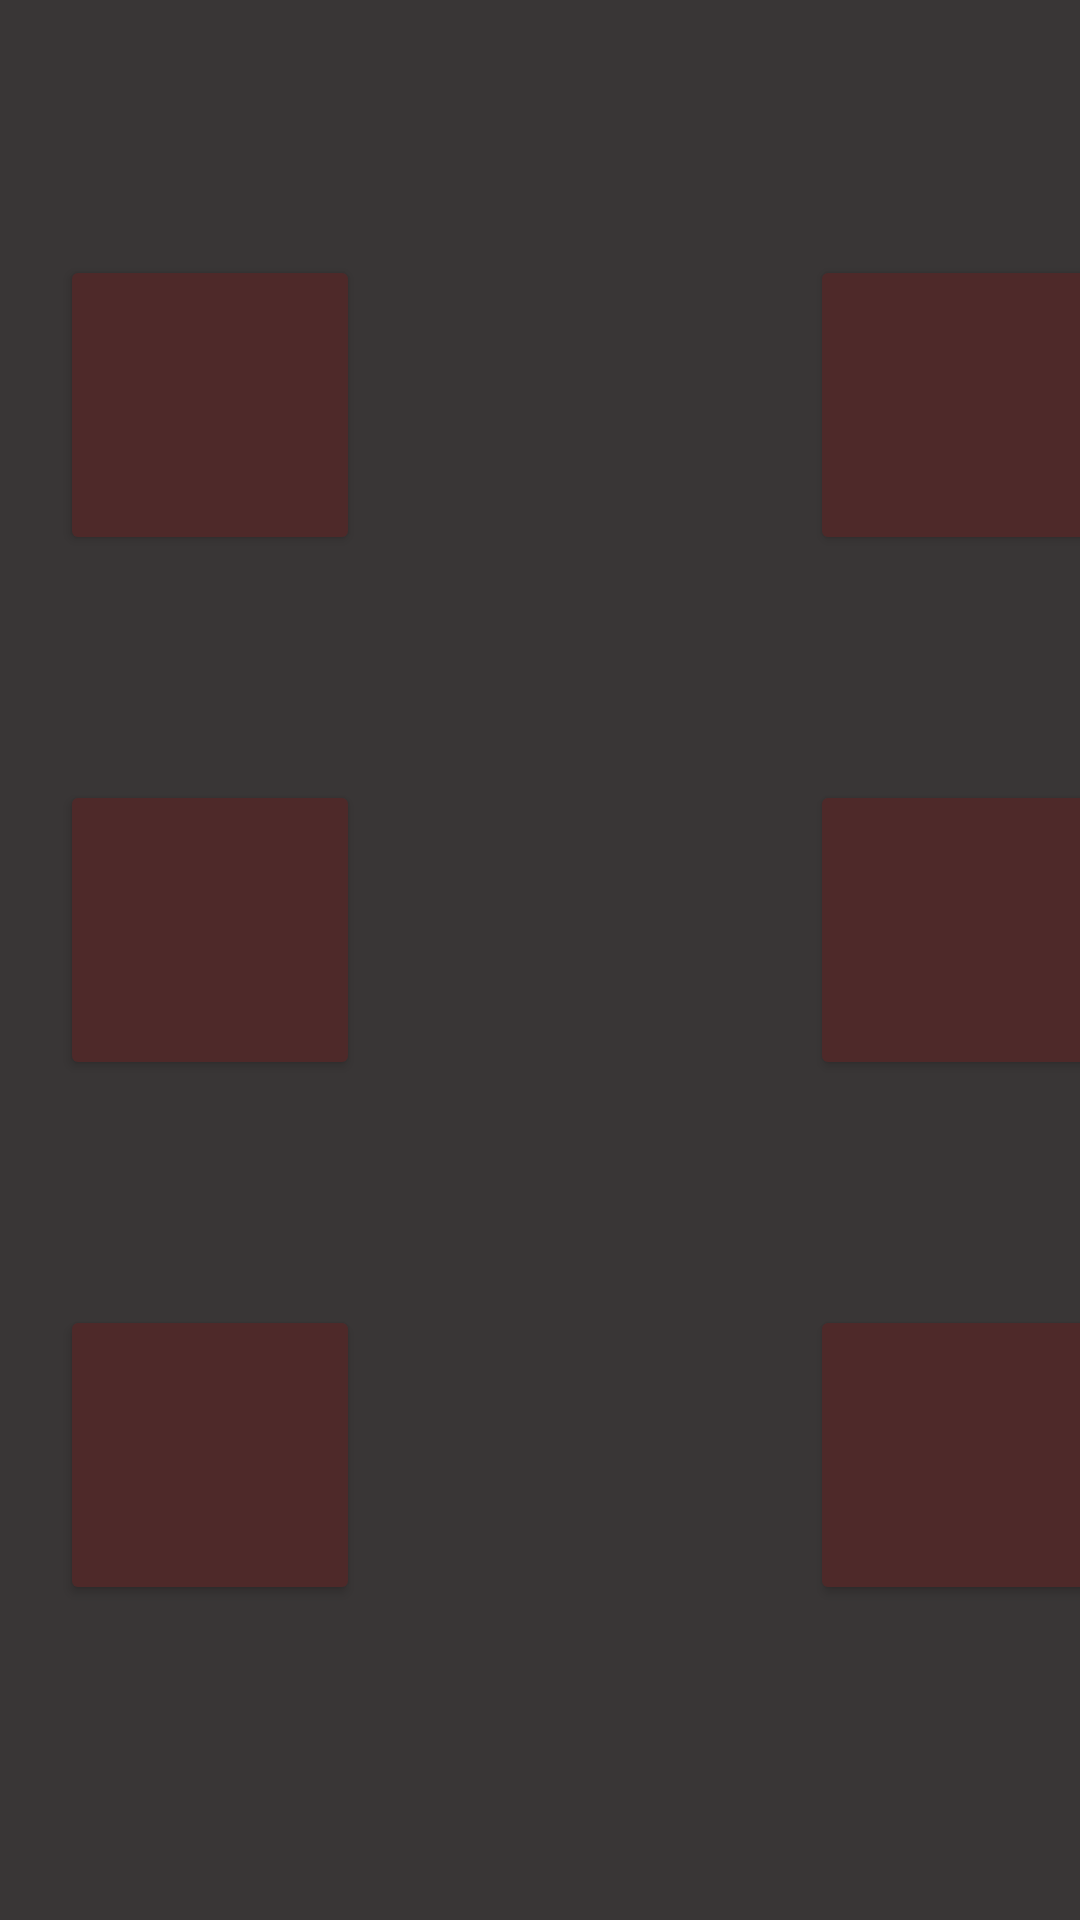

Layout XML and referenced resources for this Android screen:
<!-- AndroidManifest.xml: application theme Theme.COMP2430FinalProject -->
<!-- res/layout/floorplan_layout.xml -->
<?xml version="1.0" encoding="utf-8"?>
<androidx.constraintlayout.widget.ConstraintLayout xmlns:android="http://schemas.android.com/apk/res/android"
    xmlns:app="http://schemas.android.com/apk/res-auto"
    xmlns:tools="http://schemas.android.com/tools"
    android:layout_width="match_parent"
    android:layout_height="match_parent"
    >

    <TableLayout
        android:layout_width="match_parent"
        android:layout_height="match_parent"
        android:background="#47494A"
        android:backgroundTint="#393636"
        tools:layout_editor_absoluteX="139dp"
        tools:layout_editor_absoluteY="167dp">

        <TableRow
            android:layout_width="fill_parent"
            android:layout_height="match_parent"
            android:layout_marginStart="20dp"
            android:layout_marginTop="85dp"
            android:gravity="left">

            <Button
                android:id="@+id/table1"
                android:layout_width="100dp"
                android:layout_height="100dp"
                android:layout_marginEnd="150dp"
                android:backgroundTint="#4E2929" />

            <Button
                android:id="@+id/table2"
                android:layout_width="100dp"
                android:layout_height="100dp"
                android:backgroundTint="#4E2929" />

        </TableRow>

        <TableRow
            android:layout_width="match_parent"
            android:layout_height="match_parent"
            android:layout_marginStart="20dp"
            android:layout_marginTop="75dp"
            android:gravity="left">

            <Button
                android:id="@+id/table3"
                android:layout_width="100dp"
                android:layout_height="100dp"
                android:layout_marginEnd="150dp"
                android:backgroundTint="#4E2929" />

            <Button
                android:id="@+id/table4"
                android:layout_width="100dp"
                android:layout_height="100dp"
                android:backgroundTint="#4E2929" />
        </TableRow>

        <TableRow
            android:layout_width="match_parent"
            android:layout_height="match_parent"
            android:layout_marginStart="20dp"
            android:layout_marginTop="75dp"
            android:gravity="left">

            <Button
                android:id="@+id/table5"
                android:layout_width="100dp"
                android:layout_height="100dp"
                android:layout_marginEnd="150dp"
                android:backgroundTint="#4E2929" />

            <Button
                android:id="@+id/table6"
                android:layout_width="100dp"
                android:layout_height="100dp"
                android:backgroundTint="#4E2929" />
        </TableRow>

    </TableLayout>
</androidx.constraintlayout.widget.ConstraintLayout>
<!-- resources referenced by this layout -->
<resources>
  <style name="Theme.COMP2430FinalProject" parent="Theme.AppCompat.DayNight.NoActionBar">
          
          <item name="colorPrimary">@color/purple_500</item>
          <item name="colorPrimaryVariant">@color/purple_700</item>
          <item name="colorOnPrimary">@color/white</item>
          
          <item name="colorSecondary">@color/teal_200</item>
          <item name="colorSecondaryVariant">@color/teal_700</item>
          <item name="colorOnSecondary">@color/black</item>
          
          <item name="android:statusBarColor" tools:targetApi="l">?attr/colorPrimaryVariant</item>
          
      </style>
  <!-- not gathered from this repository: default colours our renderer supplied (Android Studio template values) -->
  <color name="purple_500">#FF6200EE</color>
  <color name="purple_700">#FF3700B3</color>
  <color name="teal_200">#FF03DAC5</color>
  <color name="teal_700">#FF018786</color>
  <color name="black">#FF000000</color>
  <color name="white">#FFFFFFFF</color>
</resources>
